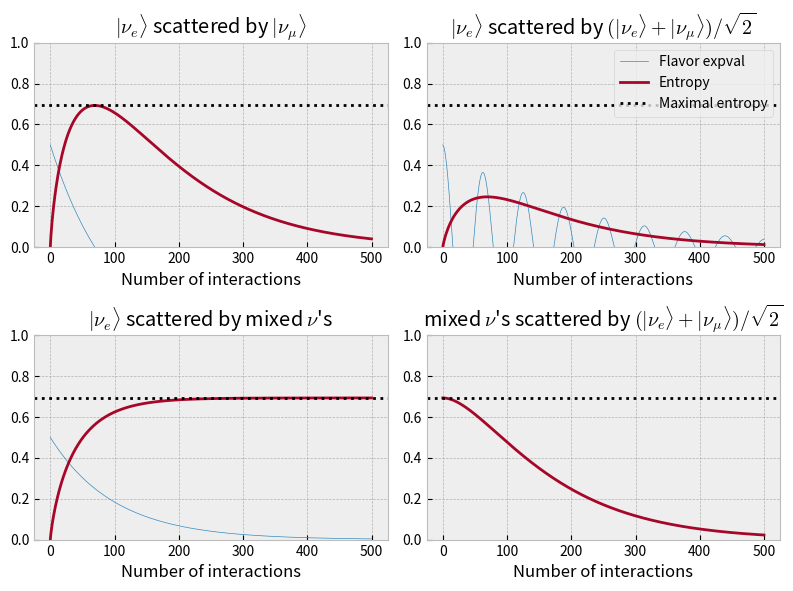
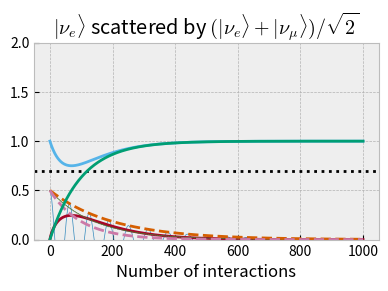

The script that saved these images, in order:
"""Scatter a particular neutrino off of many other "background" neutrinos.

Created 17 October 2023.
"""
import numpy as np
from numpy import pi, cos
from scipy.linalg import logm


def random_scatter(rho0, rho_background, n, *args, **kwargs):
    """Scatter a neutrino of interest off of background neutrinos `n` times."""
    # theta = pi * np.random.rand(n)
    theta = pi/2 * np.ones(n)

    rho = np.array(rho0)
    yield rho

    for theta_ in theta:
        rho = scatter_background(rho, rho_background, *args, theta=theta_, **kwargs)
        yield rho


def scatter_background(rho, rho_background, *args, **kwargs):
    """Scatter a neutrino of interest with (2x2) density matrix `rho` off of a
    background neutrino with *independent* (2x2) density matrix
    `rho_background`, and return the new density matrix for the neutrino of
    interest."""
    rho_full = np.moveaxis(np.tensordot(rho, rho_background, axes=0), 1, 2)
    rho_full = scatter(rho_full, *args, **kwargs)
    rho = trace_out(rho_full)

    return rho


def scatter(rho, theta=pi/2, omega0_t=0.1):
    """Evolve the flavor density matrix of two neutrinos that scatter."""
    phase = np.exp(-2j * omega0_t * (1 - cos(theta)))

    # Time evolution matrix.
    N = 2
    N_states = 2
    U = np.zeros(2 * N * [N_states], dtype=complex)
    U[0, 0, 0, 0] = U[1, 1, 1, 1] = phase
    U[0, 1, 0, 1] = U[1, 0, 1, 0] = (phase + 1) / 2
    U[0, 1, 1, 0] = U[1, 0, 0, 1] = (phase - 1) / 2

    rho = matmul(matmul(U, rho), dagger(U))  # TODO
    return rho


def matmul(A, B):
    """Multiply two (2, 2, 2, 2) arrays as if they were (4, 4) matrices."""
    return np.einsum('ijkl,klmn', A, B)


def dagger(A):
    """Find the Hermitian conjugate of a (2, 2, 2, 2) array as if it was a
    (4, 4) matrix."""
    return np.moveaxis(A, (0, 1), (2, 3)).conjugate()


def trace_out(rho):
    """Take the trace with respect to the second neutrino."""
    return np.trace(rho, axis1=1, axis2=3)


def flavor_expval(rho):
    return rho[1, 1].real


def entropy(rho):
    return - np.trace(rho @ logm(rho)).real


# rho = list(random_scatter([[1/2, 1/2], [1/2, 1/2]], [[1/2, -1/2], [-1/2, 1/2]], 500))
# rho = list(random_scatter([[1/2, 0], [0, 1/2]], [[1/2, 1/2], [1/2, 1/2]], 500))
# rho = list(random_scatter([[1, 0], [0, 0]], [[1/2, 0], [0, 1/2]], 500))
rho = list(random_scatter([[1, 0], [0, 0]], [[1/2, 1/2], [1/2, 1/2]], 500))
# rho = list(random_scatter([[1, 0], [0, 0]], [[0, 0], [0, 1]], 500))

import matplotlib.pyplot as plt

plt.style.use('bmh')

def graph(ax, title, *args, **kwargs):
    rho = np.array(list(random_scatter(*args, **kwargs)))
    
    flavor = rho[:, 1, 1].real.copy()

    if True:
        flavor -= 0.5
        flavor *= -1
    
    entropy_ = [entropy(rho_) for rho_ in rho]
    
    ax.plot(flavor, label="Flavor expval", lw=0.5)
    ax.plot(entropy_, label="Entropy")
    ax.axhline(np.log(2), c='black', ls=':', label="Maximal entropy")

    ax.set_ylim(0, 1)
    
    ax.set_title(title)
    ax.set_xlabel("Number of interactions")

    return rho, flavor, entropy_

fig, ax = plt.subplots(2, 2, figsize=(8, 6), dpi=200)

titles = [
    r"$| \nu_e \rangle$ scattered by $| \nu_\mu \rangle$",
    r"$| \nu_e \rangle$ scattered by $(| \nu_e \rangle + | \nu_\mu \rangle) / \sqrt{2}$",
    r"$| \nu_e \rangle$ scattered by mixed $\nu$'s",
    r"mixed $\nu$'s scattered by $(| \nu_e \rangle + | \nu_\mu \rangle) / \sqrt{2}$"
]

omega0_t = 0.1
n = 500
graph(ax[0, 0], titles[0], [[1, 0], [0, 0]], [[0, 0], [0, 1]], n, omega0_t=omega0_t)
graph(ax[0, 1], titles[1], [[1, 0], [0, 0]], [[1/2, 1/2], [1/2, 1/2]], n, omega0_t=omega0_t)
graph(ax[1, 0], titles[2], [[1, 0], [0, 0]], [[1/2, 0], [0, 1/2]], n, omega0_t=omega0_t)
graph(ax[1, 1], titles[3], [[1/2, 0], [0, 1/2]], [[1/2, 1/2], [1/2, 1/2]], n, omega0_t=omega0_t)

ax[0, 1].legend(loc='upper right')

fig.tight_layout()

# Looks like neutrinos in pure backgrounds become pure, while neutrinos in mixed backgrounds become mixed. However, the entropy of pure neutrinos in pure backgrounds increases at first, up to a maximum, and then decreases to zero again.
# Bloch sphere?

fig, ax = plt.subplots(figsize=(4, 3), dpi=200)

omega0_t = 0.1
n = 1000
rho, f, e = graph(
    ax,
    r"$| \nu_e \rangle$ scattered by $(| \nu_e \rangle + | \nu_\mu \rangle) / \sqrt{2}$",
    [[1, 0], [0, 0]],
    [[1/2, 1/2], [1/2, 1/2]],
    n,
    omega0_t=omega0_t
)
# ax.text(0.97, 0.95, rf"$\mu t = {omega0_t}$", fontsize=15, ha='right', va='top', transform=ax.transAxes,
#        bbox={'facecolor': 'white', 'boxstyle': 'round'})
# ax.legend(loc='lower right')

# Check the period.
if False:
    for i in range(17):
        ax.axvline(i * 2*pi/omega0_t, c='black')

# Check the decay time.
if True:
    x = np.arange(len(rho))
    ax.plot(0.5 * np.exp(-omega0_t * x * (omega0_t)/(2*np.log(2))), lw=0.5, ls=':')
    ax.plot(0.5 * np.exp(-omega0_t * x * (omega0_t)/(np.sqrt(2))), lw=0.5)
    ax.plot(0.5 * np.exp(-omega0_t**2 * x / 2), lw=2, ls='--')
    ax.plot(0.5 * np.exp(-omega0_t**2 * x), lw=2, ls='--')

fig.tight_layout()

# plt.yscale('log')
# plt.ylim(1e-5, 1)

plt.plot(2*np.trace(rho @ rho, axis1=1, axis2=2) - 1)
plt.plot(np.trace(rho @ [[0, 1], [1, 0]], axis1=1, axis2=2))
plt.ylim(0, 2)